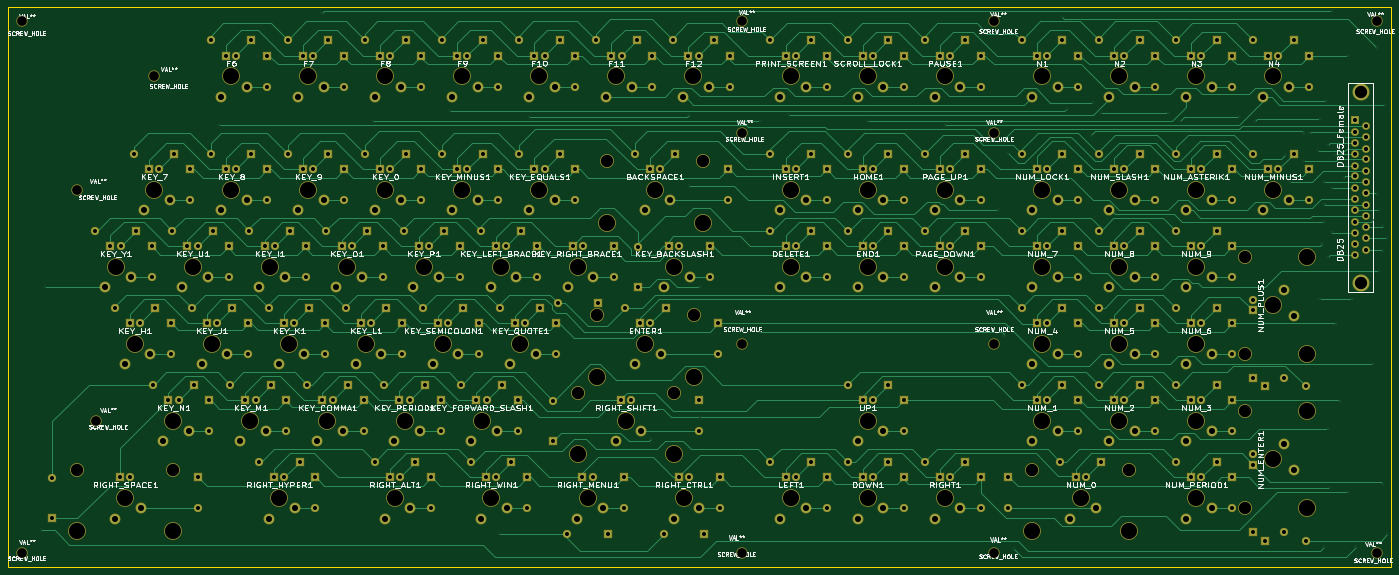
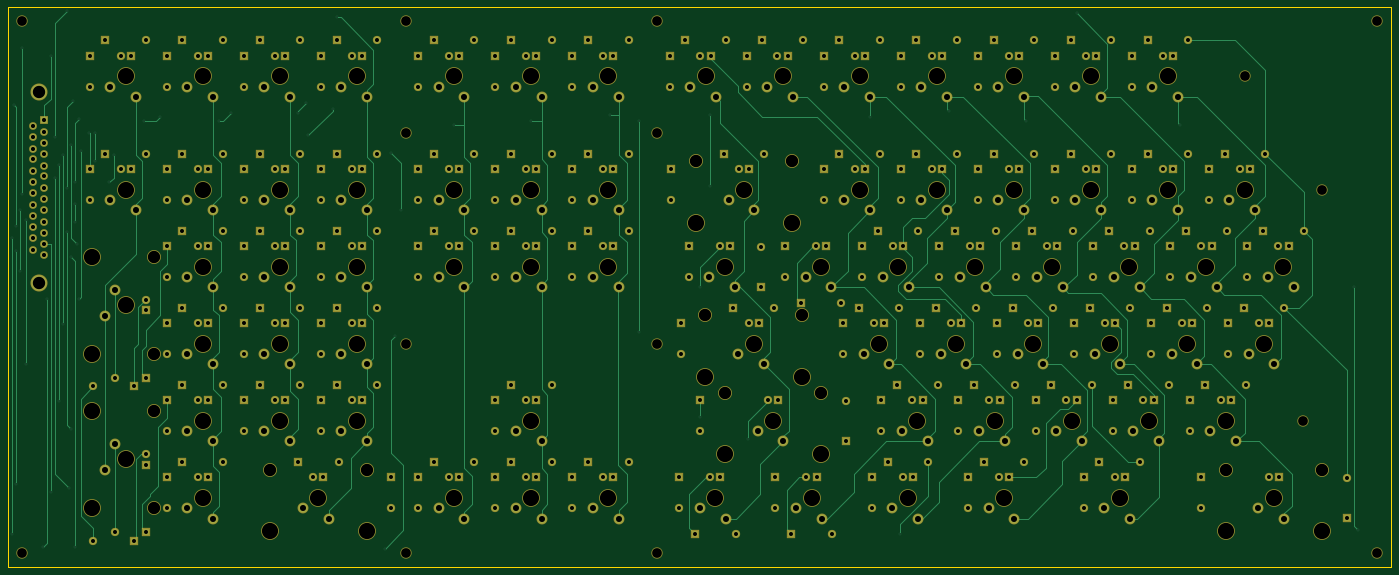
Circuit board: 8 layer files. Board 341.0 x 138.0 mm.
- bottom_copper: RightHandV5-B.Cu.gbr (47989 bytes)
- bottom_mask: RightHandV5-B.Mask.gbr (21821 bytes)
- bottom_silk: RightHandV5-B.SilkS.gbr (265 bytes)
- outline: RightHandV5-Edge.Cuts.gbr (429 bytes)
- top_copper: RightHandV5-F.Cu.gbr (93284 bytes)
- top_mask: RightHandV5-F.Mask.gbr (21821 bytes)
- top_silk: RightHandV5-F.SilkS.gbr (153825 bytes)
- drill: RightHandV5.drl (12478 bytes)

=== bottom_copper: RightHandV5-B.Cu.gbr (47989 bytes, source omitted) ===
=== bottom_mask: RightHandV5-B.Mask.gbr (21821 bytes, source omitted) ===
=== bottom_silk: RightHandV5-B.SilkS.gbr ===
G04 #@! TF.FileFunction,Legend,Bot*
%FSLAX46Y46*%
G04 Gerber Fmt 4.6, Leading zero omitted, Abs format (unit mm)*
G04 Created by KiCad (PCBNEW 4.0.7) date 01/14/18 03:39:09*
%MOMM*%
%LPD*%
G01*
G04 APERTURE LIST*
%ADD10C,0.100000*%
G04 APERTURE END LIST*
D10*
M02*

=== outline: RightHandV5-Edge.Cuts.gbr ===
G04 #@! TF.FileFunction,Profile,NP*
%FSLAX46Y46*%
G04 Gerber Fmt 4.6, Leading zero omitted, Abs format (unit mm)*
G04 Created by KiCad (PCBNEW 4.0.7) date 01/14/18 03:39:09*
%MOMM*%
%LPD*%
G01*
G04 APERTURE LIST*
%ADD10C,0.100000*%
%ADD11C,0.150000*%
G04 APERTURE END LIST*
D10*
D11*
X0Y-138000000D02*
X0Y0D01*
X341000000Y-138000000D02*
X0Y-138000000D01*
X341000000Y0D02*
X341000000Y-138000000D01*
X0Y0D02*
X341000000Y0D01*
M02*

=== top_copper: RightHandV5-F.Cu.gbr (93284 bytes, source omitted) ===
=== top_mask: RightHandV5-F.Mask.gbr (21821 bytes, source omitted) ===
=== top_silk: RightHandV5-F.SilkS.gbr (153825 bytes, source omitted) ===
=== drill: RightHandV5.drl (12478 bytes, source omitted) ===
